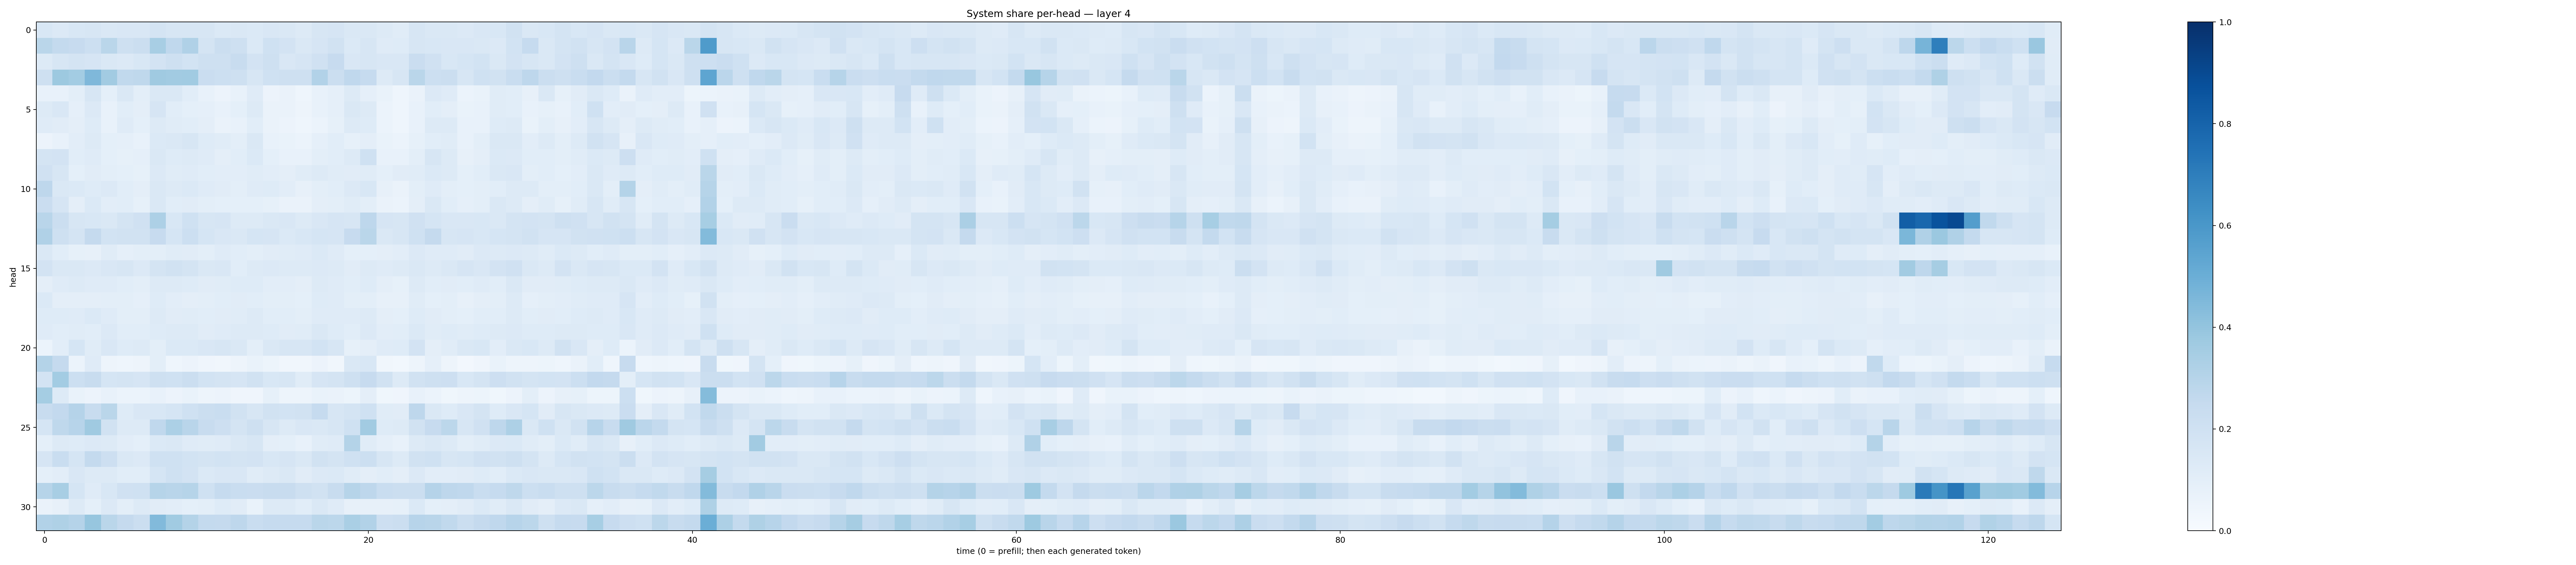

Values plotted in this chart, from the file beside it:
0.15430862, 0.1336057, 0.15617487, 0.16316944, 0.14494438, 0.1505613, 0.15101348, 0.17693226, 0.16364023, 0.16279662, 0.16017528, 0.13799086, 0.14145687, 0.13958032, 0.14920478, 0.14805913, 0.12573916, 0.15971655, 0.16475792, 0.14197178, 0.14521989, 0.1311408, 0.11607159, 0.16011274
0.2872, 0.2555, 0.2428, 0.2171, 0.2869, 0.2102, 0.2226, 0.3436, 0.2671, 0.3167, 0.175, 0.226, 0.2079, 0.1403, 0.2025, 0.1828, 0.1472, 0.1642, 0.1921, 0.1371, 0.1608, 0.1187, 0.1244, 0.1583
0.1307, 0.164, 0.1743, 0.1643, 0.1457, 0.134, 0.1547, 0.1819, 0.2078, 0.1859, 0.2067, 0.2037, 0.2392, 0.182, 0.2046, 0.1498, 0.1643, 0.1975, 0.2438, 0.1516, 0.1625, 0.1511, 0.151, 0.2271
0.2042, 0.3769, 0.3561, 0.4527, 0.3597, 0.2645, 0.2707, 0.3694, 0.3597, 0.3641, 0.2282, 0.2182, 0.2048, 0.161, 0.2006, 0.2043, 0.208, 0.3116, 0.2223, 0.2693, 0.2486, 0.1323, 0.1614, 0.2877
0.07166, 0.0749, 0.09768, 0.1574, 0.09065, 0.1443, 0.1012, 0.1434, 0.1414, 0.106, 0.07469, 0.0569, 0.07337, 0.121, 0.05825, 0.06381, 0.0467, 0.07101, 0.08889, 0.1256, 0.08697, 0.06862, 0.04597, 0.06591
0.1309, 0.1512, 0.08801, 0.1348, 0.07698, 0.1084, 0.09376, 0.1644, 0.1086, 0.09239, 0.08754, 0.07674, 0.09334, 0.1268, 0.06587, 0.06497, 0.04767, 0.07783, 0.08727, 0.1482, 0.1283, 0.06154, 0.04669, 0.07271
0.1191, 0.1113, 0.09519, 0.1247, 0.07341, 0.1205, 0.09074, 0.1295, 0.1159, 0.107, 0.09405, 0.06545, 0.07314, 0.1084, 0.06409, 0.05478, 0.04369, 0.06175, 0.08435, 0.1273, 0.1234, 0.0623, 0.04582, 0.07263
0.05563, 0.07045, 0.1033, 0.1287, 0.09089, 0.08746, 0.07754, 0.1368, 0.1458, 0.1563, 0.1243, 0.1135, 0.1005, 0.1455, 0.07183, 0.068, 0.06199, 0.08737, 0.1059, 0.08267, 0.09457, 0.06663, 0.05955, 0.08232
0.1727, 0.1808, 0.1077, 0.1177, 0.09305, 0.08586, 0.08925, 0.1423, 0.1245, 0.1306, 0.118, 0.09583, 0.1066, 0.1387, 0.09313, 0.07726, 0.07555, 0.1012, 0.1092, 0.1253, 0.2022, 0.07179, 0.0723, 0.09956
0.1975, 0.1568, 0.09079, 0.113, 0.09845, 0.09137, 0.08479, 0.1349, 0.1163, 0.1186, 0.1071, 0.1016, 0.1023, 0.1143, 0.1046, 0.0967, 0.1137, 0.1328, 0.1164, 0.1105, 0.1166, 0.09261, 0.1122, 0.1169
0.2742, 0.1412, 0.1377, 0.1212, 0.1361, 0.106, 0.09569, 0.1452, 0.1307, 0.1392, 0.118, 0.1126, 0.1004, 0.1201, 0.1235, 0.1024, 0.07853, 0.09925, 0.1088, 0.136, 0.1554, 0.07936, 0.0661, 0.1009
0.2287, 0.166, 0.09669, 0.1374, 0.1024, 0.1086, 0.08544, 0.1434, 0.1063, 0.1126, 0.1006, 0.09091, 0.09036, 0.09176, 0.08538, 0.06547, 0.06327, 0.09534, 0.09944, 0.1167, 0.09998, 0.06338, 0.06239, 0.09438
0.2925, 0.224, 0.1585, 0.1538, 0.1436, 0.1787, 0.1989, 0.3255, 0.154, 0.1996, 0.1574, 0.165, 0.1272, 0.1251, 0.1436, 0.152, 0.1308, 0.1518, 0.1647, 0.1576, 0.2768, 0.1653, 0.159, 0.1956
0.3164, 0.2074, 0.1748, 0.2538, 0.1865, 0.1941, 0.1903, 0.2457, 0.1704, 0.2161, 0.1696, 0.1496, 0.1476, 0.1681, 0.1669, 0.139, 0.1527, 0.1686, 0.1648, 0.2437, 0.2879, 0.1418, 0.1633, 0.2005
0.1431, 0.1069, 0.08316, 0.08015, 0.1144, 0.08972, 0.09811, 0.1013, 0.1152, 0.1126, 0.1002, 0.1182, 0.1088, 0.1012, 0.1117, 0.1149, 0.1189, 0.1387, 0.1192, 0.09215, 0.09338, 0.09575, 0.1035, 0.1334
0.1804, 0.1417, 0.143, 0.133, 0.1519, 0.1617, 0.134, 0.1793, 0.1932, 0.1765, 0.1471, 0.1523, 0.109, 0.128, 0.1343, 0.1255, 0.1255, 0.1341, 0.1326, 0.1102, 0.1292, 0.1191, 0.1262, 0.1433
0.09462, 0.1193, 0.1283, 0.1193, 0.1183, 0.1061, 0.09943, 0.1285, 0.127, 0.1244, 0.1131, 0.1145, 0.1213, 0.1225, 0.1019, 0.1045, 0.09419, 0.1283, 0.1209, 0.1066, 0.1216, 0.09649, 0.08332, 0.127
0.1371, 0.09574, 0.09448, 0.09731, 0.09963, 0.09963, 0.08983, 0.1244, 0.1036, 0.09719, 0.1007, 0.1066, 0.1107, 0.1078, 0.09999, 0.09857, 0.09252, 0.1248, 0.121, 0.09799, 0.09923, 0.08152, 0.08008, 0.1143
0.1236, 0.1222, 0.1193, 0.1384, 0.1194, 0.0989, 0.09848, 0.1252, 0.1126, 0.115, 0.1065, 0.1097, 0.1167, 0.1279, 0.1056, 0.108, 0.1011, 0.1197, 0.1191, 0.1192, 0.1276, 0.09616, 0.09097, 0.1243
0.1188, 0.1056, 0.1145, 0.1068, 0.1331, 0.1064, 0.1074, 0.1212, 0.1265, 0.1263, 0.1131, 0.1201, 0.1271, 0.1297, 0.1237, 0.1106, 0.1149, 0.1446, 0.123, 0.1091, 0.1365, 0.1026, 0.1088, 0.1379
0.06247, 0.1026, 0.1686, 0.116, 0.1493, 0.1231, 0.1269, 0.09818, 0.1379, 0.137, 0.1499, 0.1564, 0.1461, 0.1012, 0.1443, 0.1572, 0.1622, 0.1841, 0.1579, 0.08427, 0.09504, 0.1197, 0.1222, 0.181
0.307, 0.2511, 0.06141, 0.1195, 0.04747, 0.04638, 0.04752, 0.09953, 0.04536, 0.05543, 0.04168, 0.03439, 0.04915, 0.06742, 0.05399, 0.03486, 0.03443, 0.055, 0.0343, 0.1446, 0.1535, 0.03207, 0.02997, 0.05042
0.1829, 0.3581, 0.2178, 0.235, 0.1711, 0.1735, 0.1676, 0.2086, 0.2005, 0.2261, 0.1846, 0.1745, 0.1651, 0.1906, 0.1562, 0.1569, 0.1152, 0.1675, 0.1772, 0.206, 0.2444, 0.1947, 0.1313, 0.1917
0.3549, 0.1305, 0.06646, 0.05578, 0.07775, 0.06247, 0.0605, 0.07318, 0.05541, 0.06887, 0.04772, 0.05727, 0.0393, 0.03927, 0.0828, 0.05071, 0.04738, 0.0693, 0.06497, 0.05335, 0.09439, 0.0372, 0.04141, 0.07142
0.2409, 0.2589, 0.3009, 0.2375, 0.2877, 0.1228, 0.1503, 0.1539, 0.1702, 0.2021, 0.2191, 0.2328, 0.189, 0.1575, 0.1909, 0.1863, 0.1893, 0.2486, 0.1578, 0.1795, 0.2002, 0.1151, 0.1128, 0.2758
0.1689, 0.271, 0.2956, 0.3705, 0.1903, 0.128, 0.1303, 0.2657, 0.3286, 0.2893, 0.2353, 0.2119, 0.1741, 0.2072, 0.1585, 0.1305, 0.1487, 0.1409, 0.1627, 0.2005, 0.3596, 0.1211, 0.1287, 0.1902
0.09191, 0.1322, 0.1241, 0.1345, 0.1258, 0.1047, 0.09319, 0.1395, 0.148, 0.1201, 0.1167, 0.12, 0.1417, 0.163, 0.097, 0.09253, 0.0772, 0.1147, 0.1175, 0.3072, 0.1133, 0.08755, 0.07324, 0.1254
0.1651, 0.2328, 0.169, 0.2578, 0.2148, 0.1458, 0.1338, 0.2002, 0.2002, 0.186, 0.1722, 0.1847, 0.1726, 0.1829, 0.1554, 0.1644, 0.1413, 0.1895, 0.1749, 0.2028, 0.2175, 0.1633, 0.1263, 0.1922
0.09159, 0.1039, 0.1508, 0.1286, 0.1261, 0.1091, 0.1083, 0.1688, 0.2019, 0.1822, 0.1389, 0.1488, 0.1494, 0.116, 0.1314, 0.1451, 0.1119, 0.1349, 0.1371, 0.1168, 0.09749, 0.1075, 0.09686, 0.1358
0.2987, 0.3401, 0.1707, 0.1185, 0.1547, 0.1975, 0.2004, 0.2987, 0.2914, 0.2979, 0.1997, 0.2499, 0.2312, 0.2299, 0.2372, 0.242, 0.2109, 0.1911, 0.2362, 0.3002, 0.2756, 0.2316, 0.2239, 0.22
0.06328, 0.07967, 0.1251, 0.09112, 0.1345, 0.09791, 0.1311, 0.1118, 0.1053, 0.09161, 0.098, 0.1239, 0.1129, 0.06864, 0.1272, 0.1312, 0.1072, 0.148, 0.118, 0.08202, 0.07994, 0.08176, 0.08305, 0.1383
0.3114, 0.3207, 0.304, 0.3932, 0.2864, 0.2518, 0.2193, 0.4432, 0.364, 0.3053, 0.2569, 0.2528, 0.2748, 0.2343, 0.2482, 0.2485, 0.2499, 0.2877, 0.2786, 0.3364, 0.3124, 0.2115, 0.2222, 0.2936
